Run: headless pygame with SDL's dummy video driver; simulated clock (each Clock.tick advances the game by its frame time, no real sleeping); random seed 0; keys injected as events and as key.get_pressed() state; no mouse input.
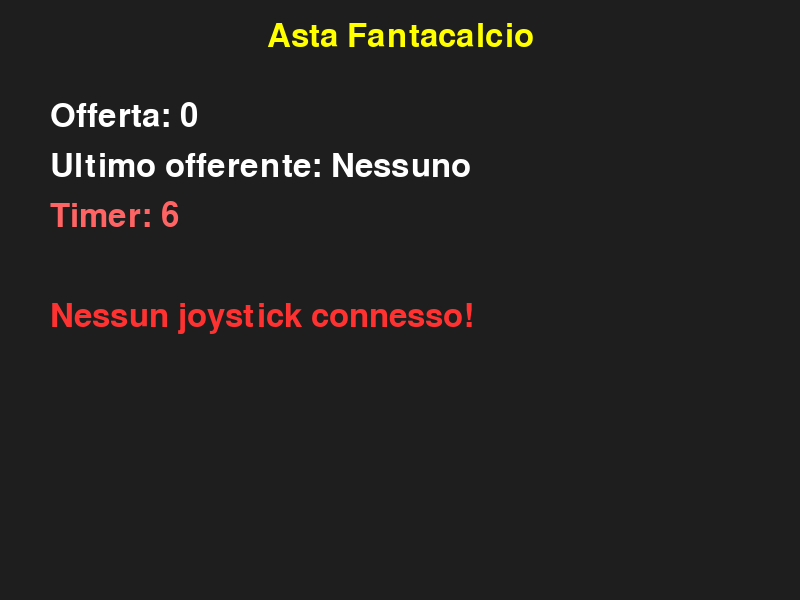
Frame 1 of 4 · flips 1–60 · no input
Frame 2 of 4 · flips 61–180 · tapped SPACE, RETURN · held RIGHT (→), D · screen unchanged from frame 1, image omitted
Frame 3 of 4 · flips 181–300 · held DOWN (↓), S · screen unchanged from frame 2, image omitted
Frame 4 of 4 · flips 301–420 · held LEFT (←), A, UP (↑), W · screen unchanged from frame 3, image omitted

The pygame program that drew these frames:

import pygame
import time

# =========================
# CONFIGURAZIONE DI GIOCO
# =========================
NUM_PLAYERS = 8
SCREEN_WIDTH, SCREEN_HEIGHT = 800, 600
FONT_SIZE = 48
TIMER_START = 6

# =========================
# INIZIALIZZAZIONE PYGAME
# =========================
pygame.init()
screen = pygame.display.set_mode((SCREEN_WIDTH, SCREEN_HEIGHT))
pygame.display.set_caption("Asta Fantacalcio")
font = pygame.font.SysFont(None, FONT_SIZE)
clock = pygame.time.Clock()

# =========================
# INIZIALIZZAZIONE JOYSTICK
# =========================
pygame.joystick.init()

joystick = None
joystick_connected = False

try:
    if pygame.joystick.get_count() > 0:
        joystick = pygame.joystick.Joystick(0)
        joystick.init()
        joystick_connected = True
    else:
        print("Nessun joystick rilevato!")
except pygame.error as e:
    print(f"Errore inizializzazione joystick: {e}")

# =========================
# VARIABILI DI STATO ASTA
# =========================
current_bid = 0
last_bidder = None
timer = TIMER_START
auction_active = False
last_bid_time = time.time()

START_KEY = pygame.K_RETURN

# Stato precedente dei pulsanti (solo se joystick connesso)
prev_buttons = [False] * (joystick.get_numbuttons() if joystick_connected else 0)

# =========================
# FUNZIONI DI GESTIONE GRAFICA
# =========================
def draw_screen():
    """Disegna tutti gli elementi sullo schermo."""
    screen.fill((30, 30, 30))

    # Titolo
    title = font.render("Asta Fantacalcio", True, (255, 255, 0))
    screen.blit(title, (SCREEN_WIDTH//2 - title.get_width()//2, 20))

    # Offerta corrente
    bid_text = font.render(f"Offerta: {current_bid}", True, (255, 255, 255))
    screen.blit(bid_text, (50, 100))

    # Ultimo offerente
    bidder_text = font.render(f"Ultimo offerente: {last_bidder + 1 if last_bidder is not None else 'Nessuno'}", True, (255, 255, 255))
    screen.blit(bidder_text, (50, 150))

    # Timer
    timer_text = font.render(f"Timer: {int(timer)}", True, (255, 100, 100))
    screen.blit(timer_text, (50, 200))

    # Messaggi di stato
    if not joystick_connected:
        info = font.render("Nessun joystick connesso!", True, (255, 50, 50))
        screen.blit(info, (50, 300))
    elif not auction_active:
        info = font.render("Premi ENTER per iniziare", True, (100, 255, 100))
        screen.blit(info, (50, 300))

    pygame.display.flip()

# =========================
# FUNZIONI DI LOGICA ASTA
# =========================
def reset_auction():
    """Resetta i valori per iniziare una nuova asta."""
    global current_bid, last_bidder, timer, auction_active, last_bid_time
    current_bid = 0
    last_bidder = None
    timer = TIMER_START
    auction_active = True
    last_bid_time = time.time()

def end_auction():
    """Termina l'asta e mostra il vincitore."""
    global auction_active
    auction_active = False
    print(f"Asta conclusa! Vincitore: Giocatore {last_bidder + 1 if last_bidder is not None else 'Nessuno'} | Prezzo: {current_bid}")

def handle_bid(player_index):
    """Gestisce un rilancio da parte di un giocatore."""
    global current_bid, last_bidder, timer, last_bid_time
    now = time.time()
    if not auction_active:
        return
    if timer > 3 or (timer <= 2 and last_bidder != player_index):
        current_bid += 1
        last_bidder = player_index
        timer = TIMER_START
        last_bid_time = now
        print(f"Giocatore {player_index + 1} rilancia a {current_bid}")

# =========================
# LOOP PRINCIPALE DI GIOCO
# =========================
running = True
while running:
    clock.tick(30)
    now = time.time()

    # Aggiorna timer se asta attiva
    if auction_active:
        elapsed = now - last_bid_time
        timer = max(0, TIMER_START - elapsed)
        if timer == 0:
            end_auction()

    # Gestione eventi
    for event in pygame.event.get():
        if event.type == pygame.QUIT:
            running = False

        elif event.type == pygame.KEYDOWN:
            if event.key == START_KEY and not auction_active and joystick_connected:
                reset_auction()

    # Gestione input joystick solo se connesso
    if joystick_connected:
        for i in range(joystick.get_numbuttons()):
            current = joystick.get_button(i)
            if current and not prev_buttons[i]:
                handle_bid(i)
            prev_buttons[i] = current

    # Disegna la schermata
    draw_screen()

pygame.quit()
